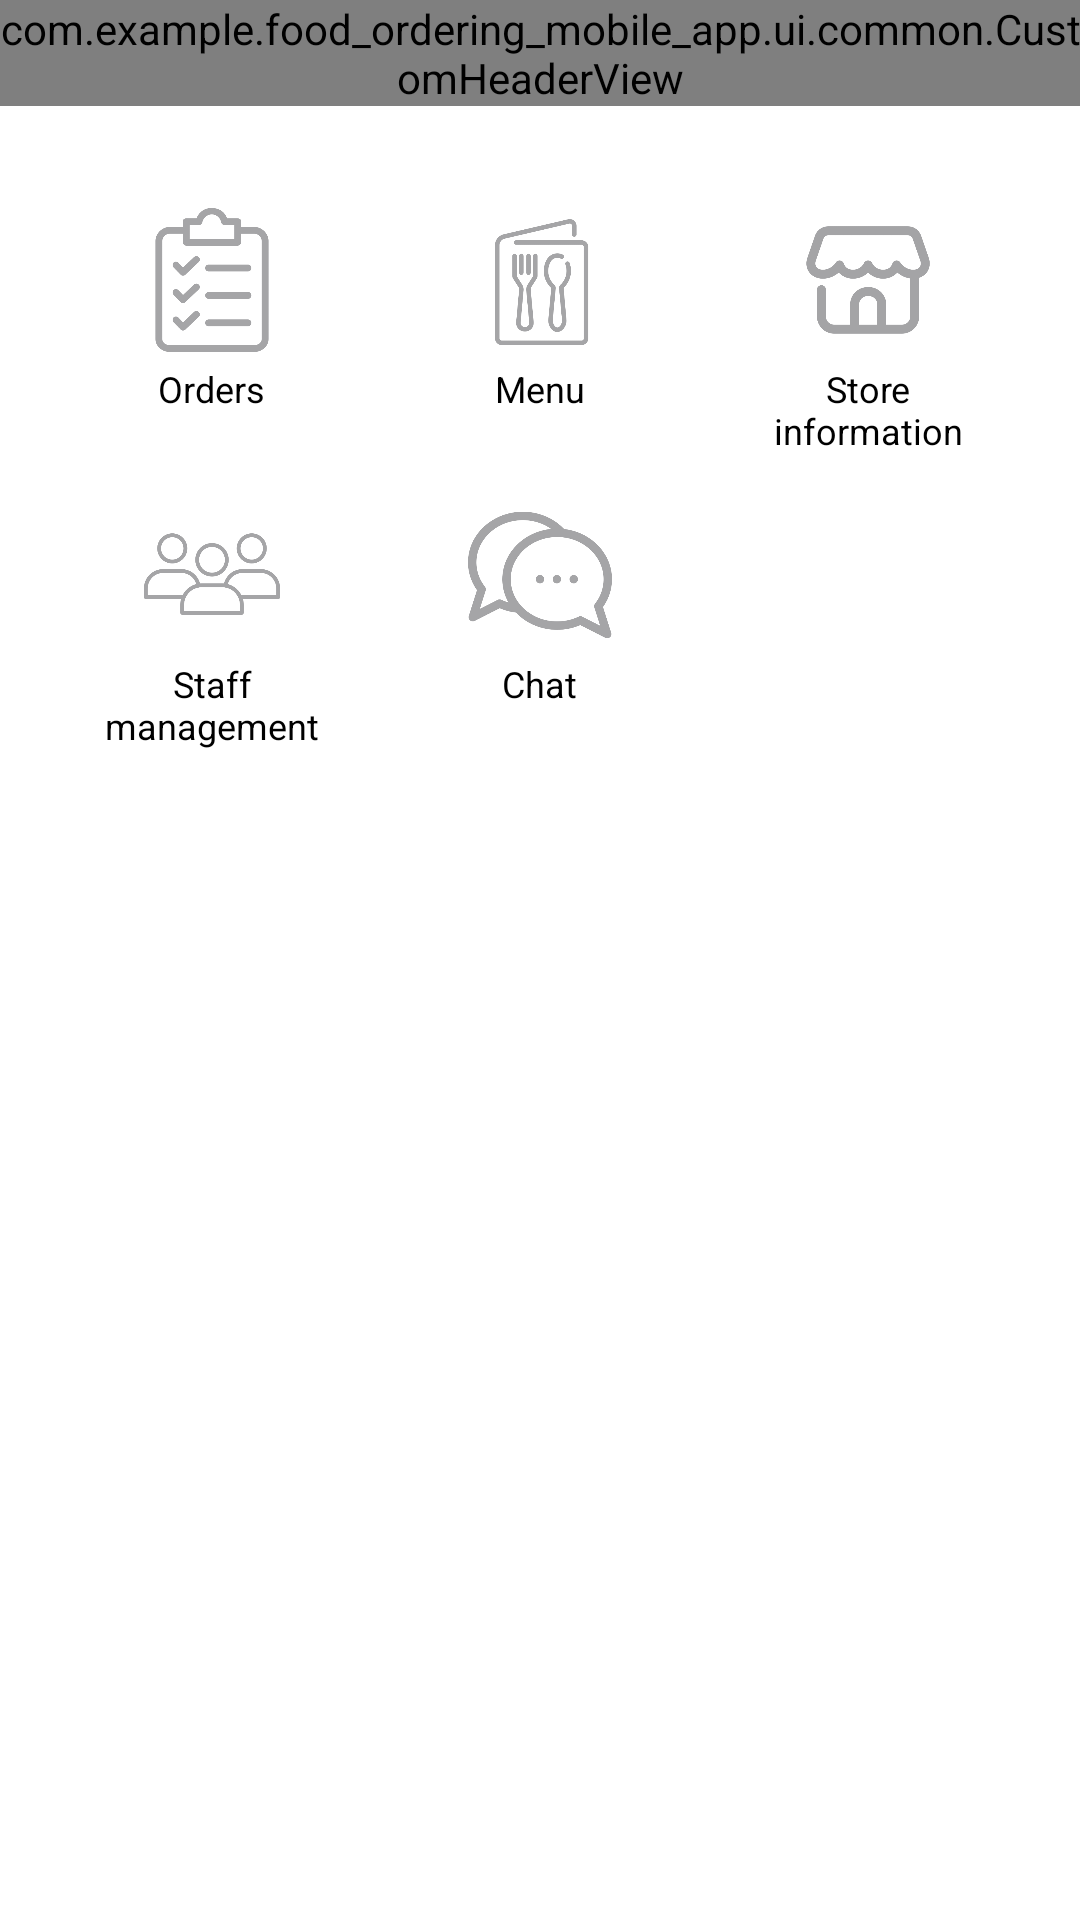

This screen was rendered from an Android layout file. Write that file and the resources it references.
<!-- AndroidManifest.xml: application theme Theme.FoodOrderingApp -->
<!-- res/layout/fragment_store_home.xml -->
<?xml version="1.0" encoding="utf-8"?>
<androidx.constraintlayout.widget.ConstraintLayout
    xmlns:android="http://schemas.android.com/apk/res/android"
    xmlns:app="http://schemas.android.com/apk/res-auto"
    xmlns:tools="http://schemas.android.com/tools"
    android:layout_width="match_parent"
    android:layout_height="match_parent"
    android:padding="0dp"
    android:background="@color/backgroundColor"
    android:id="@+id/fragment_main_store"
    tools:context=".ui.home.HomeFragment">

    
    <com.example.food_ordering_mobile_app.ui.common.CustomHeaderView
        android:layout_width="match_parent"
        android:layout_height="wrap_content"
        android:id="@+id/header"/>

    
    <GridLayout
        android:id="@+id/button_grid"
        android:layout_width="match_parent"
        android:layout_height="wrap_content"
        android:columnCount="3"
        android:padding="16dp"
        app:layout_constraintTop_toBottomOf="@id/header"
        android:layout_marginTop="10dp">

        
        <LinearLayout
            android:id="@+id/orderLayout"
            android:layout_width="0dp"
            android:layout_height="wrap_content"
            android:layout_columnWeight="1"
            android:orientation="vertical"
            android:gravity="center"
            android:padding="8dp"
            android:clickable="true"
            android:focusable="true">

            <ImageView
                android:layout_width="48dp"
                android:layout_height="48dp"
                android:src="@drawable/ic_order_home"/>

            <TextView
                android:id="@+id/btn_orders"
                android:layout_width="wrap_content"
                android:layout_height="wrap_content"
                android:text="@string/orders"
                android:textColor="@android:color/black"
                android:textSize="12sp"
                android:gravity="center"
                android:layout_marginTop="4dp"/>
        </LinearLayout>

        
        <LinearLayout
            android:layout_width="0dp"
            android:layout_height="wrap_content"
            android:layout_columnWeight="1"
            android:orientation="vertical"
            android:gravity="center"
            android:padding="8dp"
            android:id="@+id/menuLayout"
            android:onClick="menuClick"
            android:clickable="true"
            android:focusable="true">

            <ImageView
                android:layout_width="48dp"
                android:layout_height="48dp"
                android:src="@drawable/ic_home_menu"/>

            <TextView
                android:id="@+id/btn_menu"
                android:layout_width="wrap_content"
                android:layout_height="wrap_content"
                android:text="@string/menu"
                android:textColor="@android:color/black"
                android:textSize="12sp"
                android:gravity="center"
                android:layout_marginTop="4dp"/>
        </LinearLayout>

        
        <LinearLayout
            android:id="@+id/storeInformationLayout"
            android:layout_width="0dp"
            android:layout_height="wrap_content"
            android:layout_columnWeight="1"
            android:orientation="vertical"
            android:gravity="center"
            android:padding="8dp"
            android:clickable="true"
            android:onClick="storeInfoClick"
            android:focusable="true">

            <ImageView
                android:layout_width="48dp"
                android:layout_height="48dp"
                android:src="@drawable/ic_home_store" />

            <TextView
                android:id="@+id/btn_store_detail"
                android:layout_width="wrap_content"
                android:layout_height="wrap_content"
                android:text="@string/store_info"
                android:textColor="@android:color/black"
                android:textSize="12sp"
                android:gravity="center"
                android:layout_marginTop="4dp"/>
        </LinearLayout>

        




























        <LinearLayout
            android:id="@+id/staffLayout"
            android:layout_width="0dp"
            android:layout_height="wrap_content"
            android:layout_columnWeight="1"
            android:orientation="vertical"
            android:gravity="center"
            android:padding="8dp"
            android:onClick="staffManagementClick"
            android:clickable="true"
            android:focusable="true">

            <ImageView
                android:layout_width="48dp"
                android:layout_height="48dp"
                android:src="@drawable/ic_home_staff" />

            <TextView
                android:id="@+id/btn_help_center"
                android:layout_width="wrap_content"
                android:layout_height="wrap_content"
                android:text="@string/staff_management"
                android:textColor="@android:color/black"
                android:textSize="12sp"
                android:gravity="center"
                android:layout_marginTop="4dp"/>
        </LinearLayout>

        
        <LinearLayout
            android:id="@+id/chatLayout"
            android:layout_width="0dp"
            android:layout_height="wrap_content"
            android:layout_columnWeight="1"
            android:orientation="vertical"
            android:gravity="center"
            android:padding="8dp"
            android:onClick="chatLayout"
            android:clickable="true"
            android:focusable="true">

            <ImageView
                android:layout_width="48dp"
                android:layout_height="48dp"
                android:src="@drawable/ic_home_chat" />

            <TextView
                android:id="@+id/button_label"
                android:layout_width="wrap_content"
                android:layout_height="wrap_content"
                android:text="Chat"
                android:textColor="@android:color/black"
                android:textSize="12sp"
                android:gravity="center"
                android:layout_marginTop="4dp"/>
        </LinearLayout>

    </GridLayout>

</androidx.constraintlayout.widget.ConstraintLayout>
<!-- resources referenced by this layout -->
<resources>
  <color name="backgroundColor">#FFFFFF</color>
  <!-- drawable ic_home_chat: png bitmap (drawable, 27846 bytes) -->
  <!-- drawable ic_home_menu: png bitmap (drawable, 19484 bytes) -->
  <!-- drawable ic_home_staff: png bitmap (drawable, 21753 bytes) -->
  <!-- drawable ic_home_store: png bitmap (drawable, 16875 bytes) -->
  <!-- drawable ic_order_home: png bitmap (drawable, 17090 bytes) -->
  <string name="menu">Menu</string>
  <string name="orders">Orders</string>
  <string name="service_quality">Service quality</string>
  <string name="staff_management">Staff management</string>
  <string name="store_info">Store information</string>
  <style name="Theme.FoodOrderingApp" parent="Theme.MaterialComponents.Light.NoActionBar">
          
          <item name="android:statusBarColor">@android:color/darker_gray</item>
  
          
          <item name="colorPrimary">@color/primaryColor</item>
          <item name="colorPrimaryVariant">@color/primaryColor</item>
          <item name="colorOnPrimary">@color/primaryColor</item>
  
          
          <item name="colorSecondary">@color/secondaryColor</item>
          <item name="colorSecondaryVariant">@color/secondaryColor</item>
          <item name="colorOnSecondary">@color/secondaryColor</item>
  
          
          <item name="colorSurface">@color/backgroundColor</item>
          <item name="colorError">@color/errorColor</item>
  
          
          <item name="colorOnBackground">@color/blackColor</item>
          <item name="colorOnSurface">@color/blackColor</item>
          <item name="colorOnError">@color/errorColor</item>
      </style>
  <color name="primaryColor">#fc6011</color>
  <color name="secondaryColor">#636464</color>
  <color name="errorColor">#B00020</color>
  <color name="blackColor">#000000</color>
</resources>
